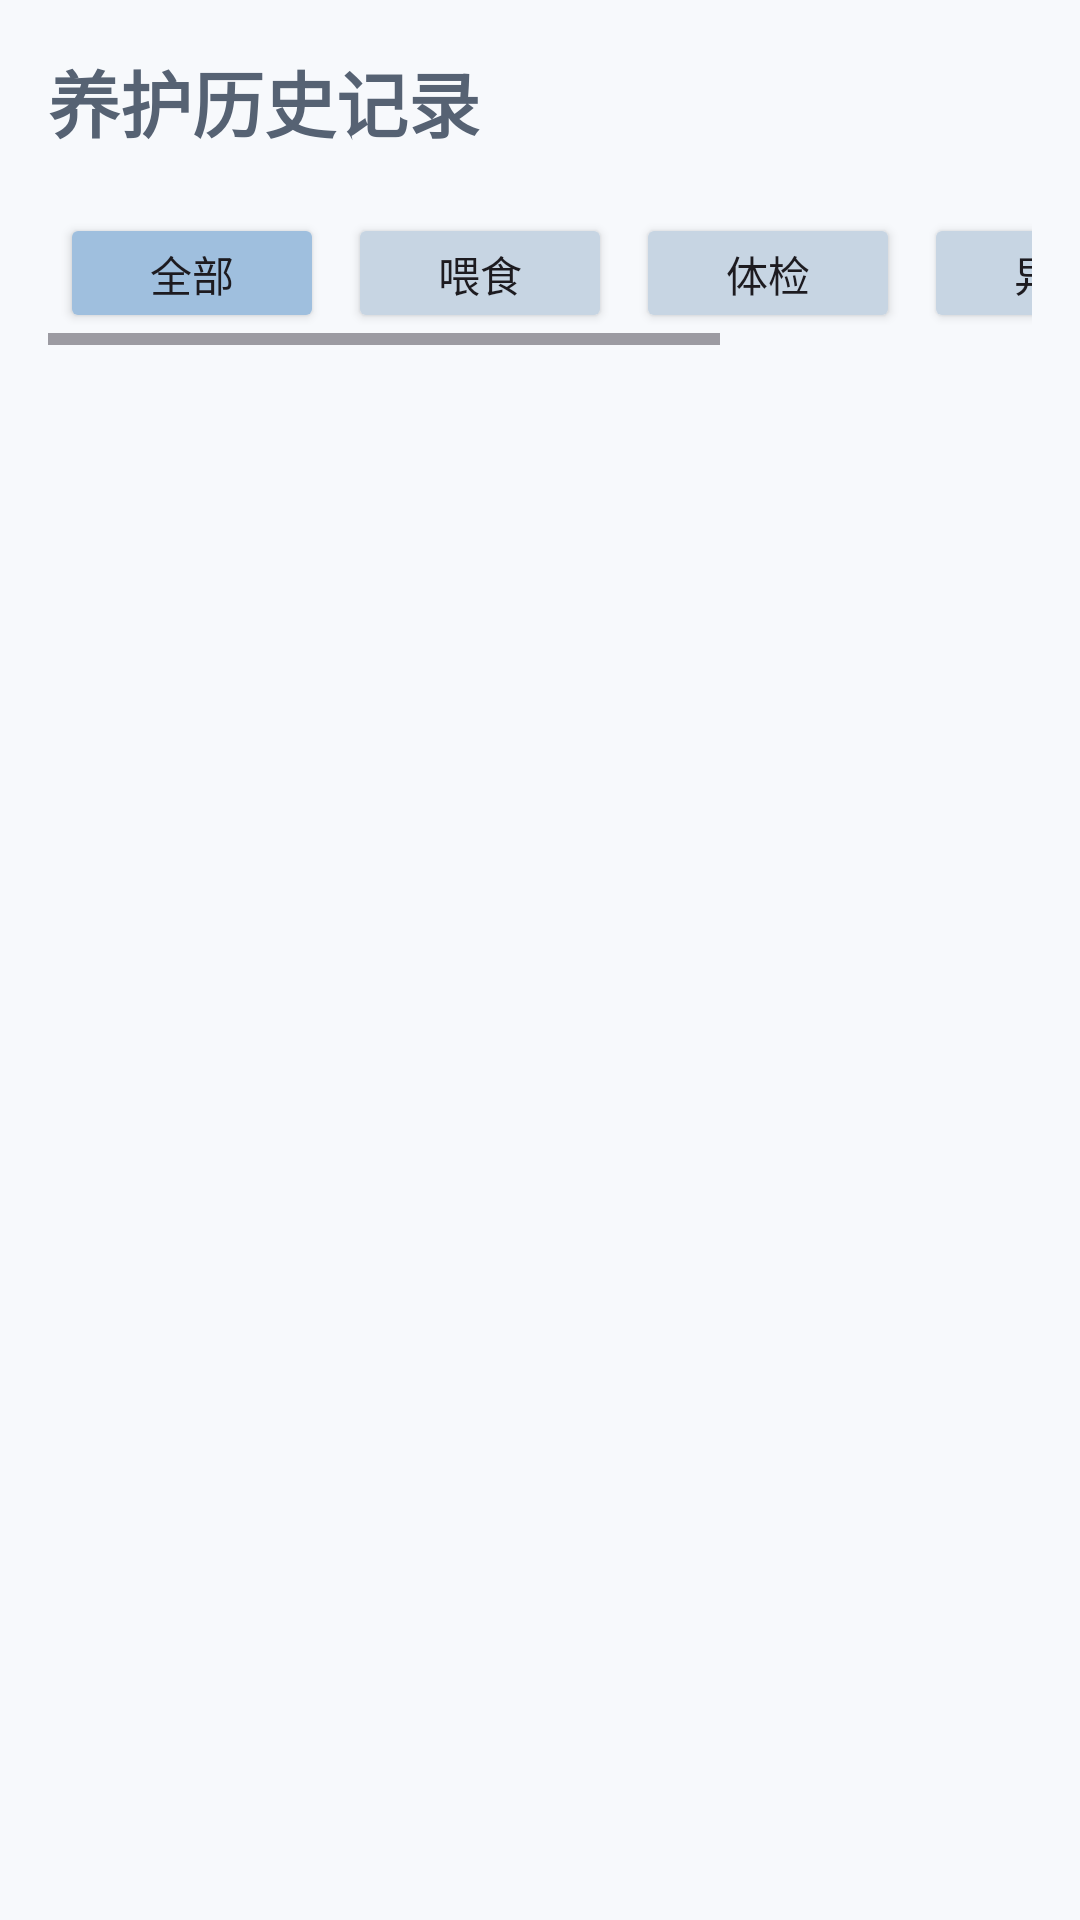

Layout XML and referenced resources for this Android screen:
<!-- AndroidManifest.xml: application theme Theme.ExoticPet -->
<!-- res/layout/fragment_history.xml -->
<?xml version="1.0" encoding="utf-8"?>
<LinearLayout xmlns:android="http://schemas.android.com/apk/res/android"
    android:layout_width="match_parent"
    android:layout_height="match_parent"
    android:orientation="vertical"
    android:background="@color/page_background"
    android:padding="16dp">

    <TextView
        android:layout_width="match_parent"
        android:layout_height="wrap_content"
        android:text="养护历史记录"
        android:textSize="24sp"
        android:textStyle="bold"
        android:textColor="@color/text_primary"
        android:layout_marginBottom="16dp" />

    
    <HorizontalScrollView
        android:layout_width="match_parent"
        android:layout_height="wrap_content"
        android:layout_marginBottom="16dp">

        <LinearLayout
            android:layout_width="wrap_content"
            android:layout_height="wrap_content"
            android:orientation="horizontal"
            android:padding="4dp">

            <Button
                android:id="@+id/btnAll"
                android:layout_width="wrap_content"
                android:layout_height="40dp"
                android:text="全部"
                android:backgroundTint="@color/brand_primary"
                android:layout_marginEnd="8dp" />

            <Button
                android:id="@+id/btnFeed"
                android:layout_width="wrap_content"
                android:layout_height="40dp"
                android:text="喂食"
                android:backgroundTint="@color/chip_unselected"
                android:layout_marginEnd="8dp" />

            <Button
                android:id="@+id/btnCheckup"
                android:layout_width="wrap_content"
                android:layout_height="40dp"
                android:text="体检"
                android:backgroundTint="@color/chip_unselected"
                android:layout_marginEnd="8dp" />

            <Button
                android:id="@+id/btnAbnormal"
                android:layout_width="wrap_content"
                android:layout_height="40dp"
                android:text="异常"
                android:backgroundTint="@color/chip_unselected"
                android:layout_marginEnd="8dp" />

            <Button
                android:id="@+id/btnOther"
                android:layout_width="wrap_content"
                android:layout_height="40dp"
                android:text="其他"
                android:backgroundTint="@color/chip_unselected" />
        </LinearLayout>
    </HorizontalScrollView>

    
    <androidx.recyclerview.widget.RecyclerView
        android:id="@+id/recyclerView"
        android:layout_width="match_parent"
        android:layout_height="match_parent" />

</LinearLayout>
<!-- resources referenced by this layout -->
<resources>
  <color name="brand_primary">#9FBFDE</color>
  <color name="chip_unselected">#C7D5E3</color>
  <color name="page_background">#F7F9FC</color>
  <color name="text_primary">#566273</color>
  <style name="Theme.ExoticPet" parent="Base.Theme.ExoticPet" />
  <style name="Base.Theme.ExoticPet" parent="Theme.Material3.DayNight.NoActionBar">
          <item name="colorPrimary">@color/brand_primary</item>
          <item name="colorOnPrimary">@color/white</item>
  
          <item name="colorSecondary">@color/brand_secondary</item>
          <item name="colorOnSecondary">@color/text_primary</item>
  
          <item name="colorTertiary">@color/brand_tertiary</item>
  
          <item name="colorSurface">@color/card_background</item>
          <item name="colorOnSurface">@color/text_primary</item>
  
          <item name="android:colorBackground">@color/page_background</item>
          <item name="android:windowBackground">@color/page_background</item>
          <item name="android:statusBarColor">@color/page_background</item>
          <item name="android:navigationBarColor">@color/card_background</item>
      </style>
  <color name="white">#FFFFFFFF</color>
  <color name="brand_secondary">#E5BDD0</color>
  <color name="brand_tertiary">#CFC3E6</color>
  <color name="card_background">#FFFDFE</color>
</resources>
